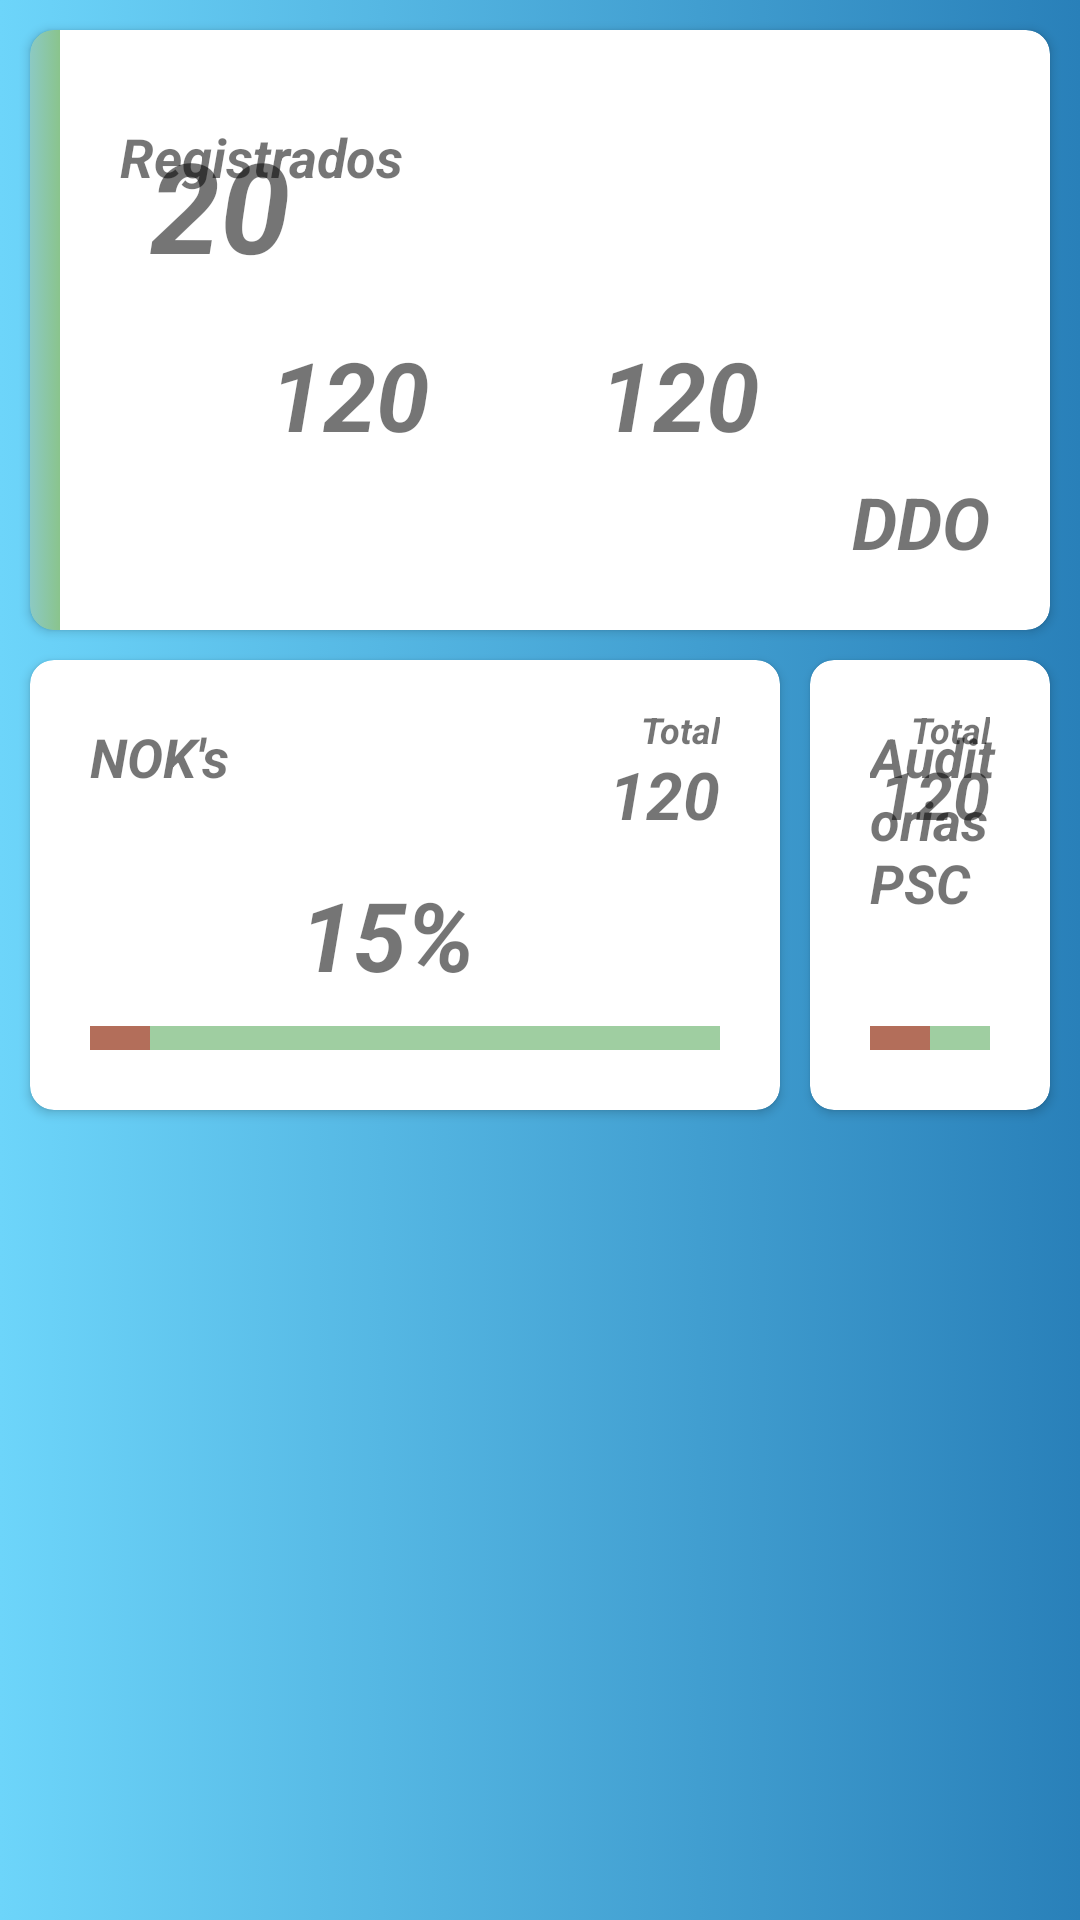

Reconstruct the res/layout file that produces this screen, plus the resources it refers to.
<!-- AndroidManifest.xml: application theme AppTheme -->
<!-- res/layout/activity_dash_board.xml -->
<?xml version="1.0" encoding="utf-8"?>
<RelativeLayout xmlns:android="http://schemas.android.com/apk/res/android"
    xmlns:app="http://schemas.android.com/apk/res-auto"
    xmlns:tools="http://schemas.android.com/tools"
    android:layout_width="match_parent"
    android:layout_height="match_parent"
    android:background="@drawable/background7"
    tools:context=".dashboard.ActivityDashBoard">

    <androidx.cardview.widget.CardView
        android:id="@+id/card_view_psc_count"
        android:layout_width="match_parent"
        android:layout_height="200dp"
        android:layout_marginTop="10dp"
        android:layout_marginStart="10dp"
        android:layout_marginEnd="10dp"
        android:background="#F4F0F0"
        android:elevation="10dp"
        app:cardCornerRadius="8dp">

        <RelativeLayout
            android:layout_width="match_parent"
            android:layout_height="match_parent">

            <View
                android:layout_width="10dp"
                android:layout_height="match_parent"
                android:background="@drawable/background">
            </View>

            <TextView
                android:id="@+id/textv1"
                android:layout_width="wrap_content"
                android:layout_height="wrap_content"
                android:layout_marginTop="30dp"
                android:layout_marginStart="40dp"
                android:text="20"
                android:textSize="42sp"
                android:textStyle="bold|italic">
            </TextView>

            <TextView
                android:layout_width="wrap_content"
                android:layout_height="wrap_content"
                android:layout_marginStart="30dp"
                android:layout_marginTop="30dp"
                android:text="Registrados"
                android:textSize="18sp"
                android:textStyle="italic|bold" />

            <TextView
                android:layout_width="wrap_content"
                android:layout_height="wrap_content"
                android:layout_marginTop="100dp"
                android:layout_marginStart="80dp"
                android:text="120"
                android:textSize="32sp"
                android:textStyle="bold|italic">
            </TextView>

            <TextView
                android:id="@+id/text_view_count"
                android:layout_width="wrap_content"
                android:layout_height="wrap_content"
                android:layout_marginTop="100dp"
                android:layout_marginStart="190dp"
                android:text="120"
                android:textSize="32sp"
                android:textStyle="bold|italic">
            </TextView>

            <TextView
                android:layout_width="wrap_content"
                android:layout_height="wrap_content"
                android:layout_marginTop="15dp"
                android:layout_marginStart="160dp"
                android:layout_alignParentEnd="true"
                android:layout_alignParentBottom="true"
                android:layout_marginEnd="20dp"
                android:layout_marginBottom="20dp"
                android:text="DDO"
                android:textSize="24sp"
                android:textStyle="italic|bold">
            </TextView>

        </RelativeLayout>

    </androidx.cardview.widget.CardView>

    <androidx.cardview.widget.CardView
        android:id="@+id/card_view_psc_count_1"
        android:layout_below="@+id/card_view_psc_count"
        android:layout_width="250dp"
        android:layout_height="150dp"
        app:cardCornerRadius="8dp"
        android:elevation="10dp"
        android:layout_marginTop="10dp"
        android:layout_marginStart="10dp"
        android:background="#F4F0F0">

        <RelativeLayout
            android:layout_width="match_parent"
            android:layout_height="match_parent">

            <TextView
                android:layout_width="wrap_content"
                android:layout_height="wrap_content"
                android:text="NOK's"
                android:layout_marginStart="20dp"
                android:layout_marginTop="20dp"
                android:textSize="18sp"
                android:textStyle="italic|bold">
            </TextView>

            <TextView
                android:layout_width="wrap_content"
                android:layout_height="wrap_content"
                android:text="Total"
                android:layout_alignParentTop="true"
                android:layout_alignParentEnd="true"
                android:layout_marginTop="15dp"
                android:layout_marginEnd="20dp"
                android:textSize="12sp"
                android:textStyle="italic|bold">
            </TextView>

            <TextView
                android:id="@+id/text_view_total_psc_nok_today"
                android:layout_width="wrap_content"
                android:layout_height="wrap_content"
                android:layout_alignParentEnd="true"
                android:layout_alignParentTop="true"
                android:text="120"
                android:layout_marginStart="120dp"
                android:layout_marginEnd="20dp"
                android:layout_marginTop="30dp"
                android:textSize="22sp"
                android:textStyle="italic|bold">
            </TextView>

            <TextView
                android:layout_width="wrap_content"
                android:layout_height="wrap_content"
                android:text="15%"
                android:layout_marginStart="90dp"
                android:layout_marginTop="70dp"
                android:textSize="32sp"
                android:textStyle="italic|bold">
            </TextView>

            <View
                android:id="@+id/ViewView"
                android:layout_width="180dp"
                android:layout_height="8dp"
                android:background="#8243A047"
                android:layout_alignParentBottom="true"
                android:layout_alignParentStart="true"
                android:layout_alignParentEnd="true"
                android:layout_marginStart="20dp"
                android:layout_marginEnd="20dp"
                android:layout_marginBottom="20dp">
            </View>

            <View
                android:layout_width="20dp"
                android:layout_height="8dp"
                android:background="#8FC22525"
                android:layout_alignParentBottom="true"
                android:layout_alignParentStart="true"
                android:layout_marginStart="20dp"
                android:layout_marginEnd="20dp"
                android:layout_marginBottom="20dp">
            </View>

        </RelativeLayout>

    </androidx.cardview.widget.CardView>

    <androidx.cardview.widget.CardView
        android:layout_below="@+id/card_view_psc_count"
        android:layout_toRightOf="@+id/card_view_psc_count_1"
        android:layout_width="match_parent"
        android:layout_height="150dp"
        app:cardCornerRadius="8dp"
        android:layout_marginTop="10dp"
        android:layout_marginStart="10dp"
        android:layout_marginEnd="10dp"
        android:elevation="10dp"
        android:background="#F4F0F0">

        <RelativeLayout
            android:layout_width="match_parent"
            android:layout_height="match_parent">

            <TextView
                android:layout_width="wrap_content"
                android:layout_height="wrap_content"
                android:text="15%"
                android:layout_marginStart="120dp"
                android:layout_marginTop="70dp"
                android:textSize="32sp"
                android:textStyle="italic|bold">
            </TextView>

            <TextView
                android:layout_width="wrap_content"
                android:layout_height="wrap_content"
                android:text="Auditorias PSC"
                android:layout_marginStart="20dp"
                android:layout_marginTop="20dp"
                android:textSize="18sp"
                android:textStyle="italic|bold">
            </TextView>

            <TextView
                android:id="@+id/textv11"
                android:layout_width="wrap_content"
                android:layout_height="wrap_content"
                android:text="Total"
                android:layout_alignParentTop="true"
                android:layout_alignParentEnd="true"
                android:layout_marginTop="15dp"
                android:layout_marginEnd="20dp"
                android:textSize="12sp"
                android:textStyle="italic|bold">
            </TextView>

            <TextView
                android:id="@+id/text_view_total_psc"
                android:layout_width="wrap_content"
                android:layout_height="wrap_content"
                android:layout_alignParentEnd="true"
                android:layout_alignParentTop="true"
                android:text="120"
                android:layout_marginStart="120dp"
                android:layout_marginEnd="20dp"
                android:layout_marginTop="30dp"
                android:textSize="22sp"
                android:textStyle="italic|bold">
            </TextView>


            <View
                android:id="@+id/ViewView"
                android:layout_width="180dp"
                android:layout_height="8dp"
                android:background="#8243A047"
                android:layout_alignParentBottom="true"
                android:layout_alignParentStart="true"
                android:layout_alignParentEnd="true"
                android:layout_marginStart="20dp"
                android:layout_marginEnd="20dp"
                android:layout_marginBottom="20dp">
            </View>

            <View
                android:layout_width="20dp"
                android:layout_height="8dp"
                android:background="#8FC22525"
                android:layout_alignParentBottom="true"
                android:layout_alignParentStart="true"
                android:layout_marginStart="20dp"
                android:layout_marginEnd="20dp"
                android:layout_marginBottom="20dp">
            </View>

        </RelativeLayout>

    </androidx.cardview.widget.CardView>


</RelativeLayout>
<!-- resources referenced by this layout -->
<resources>
  <!-- drawable background (drawable) -->
  <?xml version="1.0" encoding="utf-8"?>
  <selector xmlns:android="http://schemas.android.com/apk/res/android">
      <item>
          <shape>
              <gradient
                  android:angle="180"
                  android:startColor="#9F43A047"
                  android:endColor="#7300897B"
                  android:type="linear" />
          </shape>
      </item>
  </selector>
  <!-- drawable background7 (drawable-v24) -->
  <?xml version="1.0" encoding="utf-8"?>
  <selector xmlns:android="http://schemas.android.com/apk/res/android">
      <item>
          <shape>
              <gradient
                  android:angle="180"
                  android:startColor="#2980B9"
                  android:endColor="#6DD5FA"
                  android:type="linear" />
          </shape>
      </item>
  </selector>
</resources>
